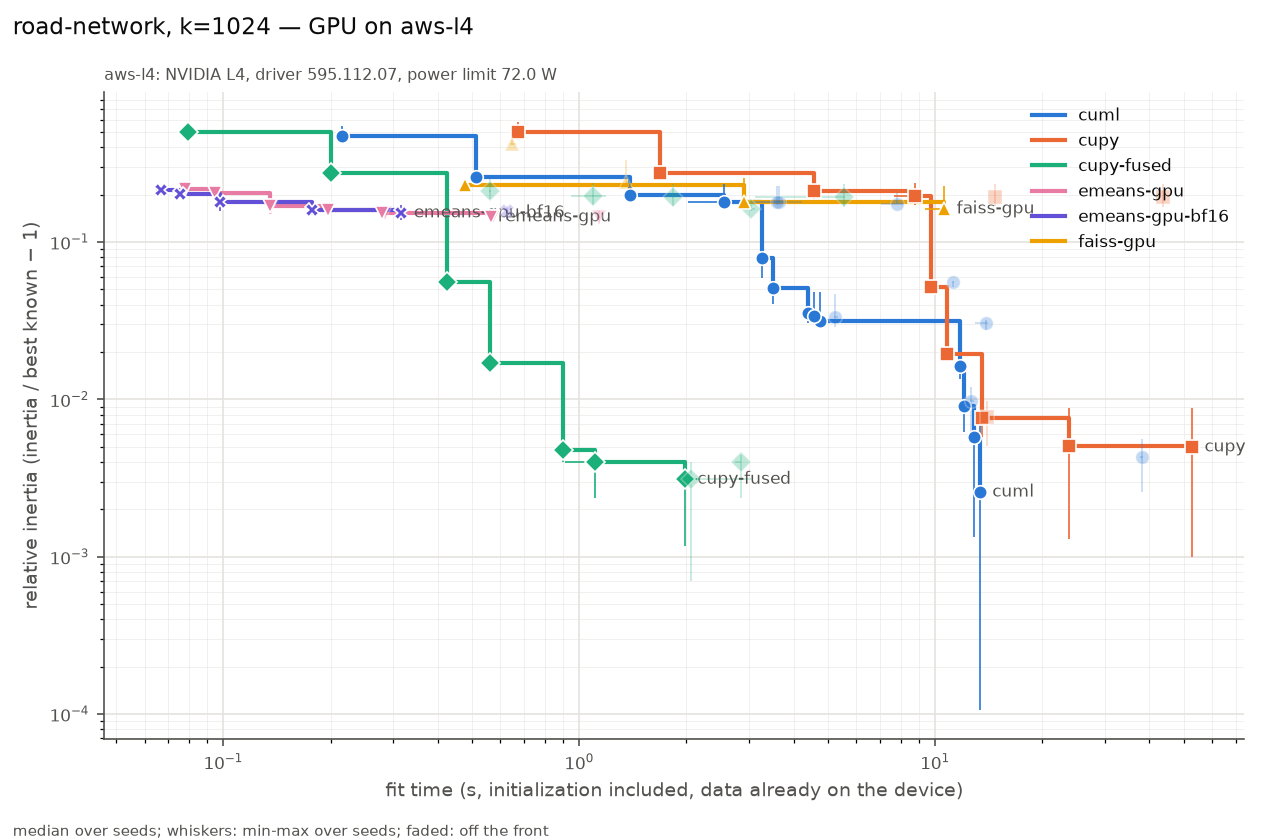

The table this chart was drawn from, first rows:
series, settings, on_front, fit_s, fit_s_min, fit_s_max, rel, rel_min, rel_max, n_seeds, n_iter_median, n_empty_max, peak_mem_mb_median, gpu_sm_clock_mean
cuml, init=random max_iter=3 n_init=1 oversamp…, True, 0.2151, 0.2147, 0.2255, 0.4705, 0.4654, 0.5472, 3, 3, 0, 130, 1761
cuml, init=random max_iter=10 n_init=1 oversam…, True, 0.5123, 0.5111, 0.5208, 0.2596, 0.251, 0.3203, 3, 10, 0, 130, 1682
cuml, init=random max_iter=30 n_init=1 oversam…, True, 1.384, 1.383, 1.386, 0.1976, 0.1875, 0.2437, 3, 30, 0, 130, 1634
cuml, init=random max_iter=300 n_init=1 oversa…, True, 2.554, 2.024, 2.952, 0.1799, 0.1739, 0.2345, 3, 56, 0, 130, 1605
cuml, init=scalable-k-means++ max_iter=3 n_ini…, True, 3.251, 3.235, 3.327, 0.0796, 0.0594, 0.08702, 3, 3, 0, 226, 1568
cuml, init=scalable-k-means++ max_iter=10 n_in…, True, 3.499, 3.453, 3.538, 0.05122, 0.04026, 0.06043, 3, 10, 0, 224, 1603
cuml, init=random max_iter=300 n_init=1 oversa…, False, 3.599, 3.031, 4.223, 0.1798, 0.1722, 0.2262, 3, 80, 0, 130, 1593
cuml, init=random max_iter=100 n_init=1 oversa…, False, 3.648, 3.089, 3.746, 0.1797, 0.1722, 0.2265, 3, 82, 0, 130, 1612
cuml, init=scalable-k-means++ max_iter=30 n_in…, True, 4.386, 4.358, 4.432, 0.03554, 0.03048, 0.04887, 3, 30, 0, 240, 1593
cuml, init=scalable-k-means++ max_iter=300 n_i…, True, 4.579, 4.337, 4.628, 0.03385, 0.03039, 0.04797, 3, 35, 0, 224, 1616
cuml, init=scalable-k-means++ max_iter=100 n_i…, True, 4.739, 4.665, 5.796, 0.03132, 0.0299, 0.0479, 3, 37, 0, 224, 1594
cuml, init=scalable-k-means++ max_iter=300 n_i…, False, 5.222, 5.188, 5.323, 0.03329, 0.02876, 0.04685, 3, 49, 0, 224, 1591
cuml, init=random max_iter=300 n_init=3 oversa…, False, 7.809, 7.026, 8.141, 0.1751, 0.1738, 0.2056, 3, 56, 0, 130, 1592
cuml, init=k-means++ max_iter=3 n_init=1 overs…, False, 11.26, 11.22, 11.33, 0.05549, 0.05161, 0.0569, 3, 3, 0, 316, 1581
cuml, init=k-means++ max_iter=10 n_init=1 over…, True, 11.72, 11.7, 11.84, 0.01631, 0.01351, 0.01697, 3, 10, 0, 316, 1547
cuml, init=k-means++ max_iter=30 n_init=1 over…, True, 12.08, 12.08, 12.08, 0.009087, 0.0062, 0.009922, 3, 30, 0, 316, 1671
cuml, init=k-means++ max_iter=300 n_init=1 ove…, False, 12.58, 12.56, 12.86, 0.009791, 0.005714, 0.01189, 3, 32, 0, 316, 1599
cuml, init=k-means++ max_iter=100 n_init=1 ove…, True, 12.85, 12.58, 13, 0.00578, 0.001336, 0.005788, 3, 45, 0, 316, 1652
cuml, init=k-means++ max_iter=300 n_init=1 ove…, True, 13.35, 13.03, 13.65, 0.002573, 0.0001066, 0.00795, 3, 46, 0, 316, 1556
cuml, init=scalable-k-means++ max_iter=300 n_i…, False, 13.91, 12.93, 14.04, 0.0304, 0.02762, 0.032, 3, 31, 0, 226, 1601
cuml, init=k-means++ max_iter=300 n_init=3 ove…, False, 38.12, 37.62, 38.33, 0.004289, 0.002584, 0.005602, 3, 37, 0, 316, 1605
cupy, init=random max_iter=3 n_init=1 tol=1e-0…, True, 0.6728, 0.6723, 0.6738, 0.5026, 0.445, 0.5805, 3, 3, 0, 632, 1270
cupy, init=random max_iter=10 n_init=1 tol=1e-…, True, 1.685, 1.683, 1.686, 0.2757, 0.2598, 0.3437, 3, 10, 0, 632, 1235
cupy, init=random max_iter=30 n_init=1 tol=1e-…, True, 4.57, 4.569, 4.572, 0.2102, 0.1881, 0.2505, 3, 30, 0, 632, 1221
cupy, init=random max_iter=300 n_init=1 tol=0.…, True, 8.798, 7.651, 9.37, 0.1961, 0.1729, 0.2371, 3, 59, 0, 632, 1169
cupy, init=k-means++ max_iter=3 n_init=1 tol=1…, True, 9.733, 9.728, 9.742, 0.05175, 0.04966, 0.05821, 3, 3, 0, 1352, 1566
cupy, init=k-means++ max_iter=10 n_init=1 tol=…, True, 10.76, 10.76, 10.78, 0.01936, 0.01872, 0.02063, 3, 10, 0, 1352, 1500
cupy, init=k-means++ max_iter=30 n_init=1 tol=…, True, 13.53, 13.53, 13.57, 0.007604, 0.005779, 0.01021, 3, 30, 0, 1352, 1566
cupy, init=k-means++ max_iter=300 n_init=1 tol…, False, 14.02, 13.41, 14.15, 0.00771, 0.005037, 0.009798, 3, 33, 0, 1352, 1532
cupy, init=random max_iter=100 n_init=1 tol=1e…, False, 14.7, 14.69, 14.7, 0.1939, 0.1694, 0.235, 3, 100, 0, 632, 1193
cupy, init=k-means++ max_iter=100 n_init=1 tol…, True, 23.72, 23.67, 23.84, 0.005061, 0.001296, 0.008799, 3, 100, 0, 1352, 1362
cupy, init=random max_iter=300 n_init=1 tol=1e…, False, 43.65, 43.63, 43.78, 0.1931, 0.1668, 0.2345, 3, 300, 0, 632, 1156
cupy, init=k-means++ max_iter=300 n_init=1 tol…, True, 52.7, 52.65, 52.83, 0.00497, 0.001, 0.008799, 3, 300, 0, 1352, 1251
cupy-fused, init=random max_iter=3 n_init=1 tol=1e-0…, True, 0.07942, 0.0758, 0.08139, 0.5026, 0.445, 0.5805, 3, 3, 0, 102, 1740
cupy-fused, init=random max_iter=10 n_init=1 tol=1e-…, True, 0.2009, 0.2006, 0.2034, 0.2757, 0.2598, 0.3437, 3, 10, 0, 102, 1634
cupy-fused, init=k-means++ max_iter=3 n_init=1 tol=1…, True, 0.4238, 0.4202, 0.425, 0.05533, 0.05273, 0.05865, 3, 3, 0, 102, 1567
cupy-fused, init=random max_iter=30 n_init=1 tol=1e-…, False, 0.5621, 0.5558, 0.5657, 0.2101, 0.1881, 0.2504, 3, 30, 0, 102, 1540
cupy-fused, init=k-means++ max_iter=10 n_init=1 tol=…, True, 0.5621, 0.5569, 0.5628, 0.01693, 0.01658, 0.0208, 3, 10, 0, 102, 1483
cupy-fused, init=k-means++ max_iter=30 n_init=1 tol=…, True, 0.8972, 0.8969, 0.9015, 0.004736, 0.003987, 0.008107, 3, 30, 0, 102, 1575
cupy-fused, init=random max_iter=300 n_init=1 tol=0.…, False, 1.092, 0.9447, 1.185, 0.1962, 0.1728, 0.2373, 3, 59, 0, 102, 1525
cupy-fused, init=k-means++ max_iter=300 n_init=1 tol…, True, 1.108, 0.911, 1.208, 0.003995, 0.002362, 0.004417, 3, 41, 0, 102, 1533
cupy-fused, init=random max_iter=100 n_init=1 tol=1e…, False, 1.829, 1.824, 1.836, 0.1939, 0.1696, 0.2348, 3, 100, 0, 102, 1499
cupy-fused, init=k-means++ max_iter=100 n_init=1 tol…, True, 1.98, 1.915, 2.135, 0.003101, 0.001166, 0.004, 3, 91, 0, 102, 1542
cupy-fused, init=k-means++ max_iter=300 n_init=1 tol…, False, 2.057, 1.873, 3.037, 0.003101, 0.000705, 0.004003, 3, 91, 0, 102, 1470
cupy-fused, init=k-means++ max_iter=300 n_init=3 tol…, False, 2.844, 2.737, 2.846, 0.003993, 0.002372, 0.004429, 3, 41, 0, 170, 1505
cupy-fused, init=random max_iter=300 n_init=3 tol=0.…, False, 3.03, 2.872, 3.107, 0.1632, 0.1571, 0.173, 3, 52, 0, 136, 1498
cupy-fused, init=random max_iter=300 n_init=1 tol=1e…, False, 5.54, 3.109, 5.59, 0.1936, 0.1668, 0.2345, 3, 300, 0, 102, 1456
emeans-gpu, alpha0=None batch_law=auto batch_size=No…, True, 0.07772, 0.07664, 0.07845, 0.2165, 0.213, 0.2174, 3, 531, 1, 274, 1955
emeans-gpu, alpha0=None batch_law=auto batch_size=No…, True, 0.09486, 0.0932, 0.09497, 0.2049, 0.1874, 0.2125, 3, 531, 1, 274, 1959
emeans-gpu, alpha0=None batch_law=quality batch_size…, True, 0.1349, 0.1348, 0.1355, 0.1682, 0.15, 0.1752, 3, 532, 0, 274, 1942
emeans-gpu, alpha0=None batch_law=auto batch_size=No…, False, 0.1361, 0.135, 0.1364, 0.1682, 0.15, 0.1754, 3, 532, 0, 274, 1941
emeans-gpu, alpha0=None batch_law=auto batch_size=No…, True, 0.1968, 0.1967, 0.1976, 0.1599, 0.151, 0.1697, 3, 798, 0, 274, 1912
emeans-gpu, alpha0=None batch_law=quality batch_size…, True, 0.2794, 0.2791, 0.2807, 0.1521, 0.1422, 0.1695, 3, 665, 0, 274, 1842
emeans-gpu, alpha0=None batch_law=auto batch_size=No…, False, 0.284, 0.284, 0.2852, 0.1521, 0.1422, 0.1695, 3, 665, 0, 274, 1787
emeans-gpu, alpha0=None batch_law=quality batch_size…, True, 0.5651, 0.5634, 0.5662, 0.144, 0.138, 0.1601, 3, 670, 0, 278, 1661
emeans-gpu, alpha0=None batch_law=auto batch_size=No…, True, 0.5712, 0.5665, 0.5744, 0.144, 0.1376, 0.1598, 3, 670, 0, 278, 1629
emeans-gpu, alpha0=None batch_law=auto batch_size=No…, False, 1.138, 1.135, 1.14, 0.1451, 0.1308, 0.1603, 3, 1340, 0, 278, 1602
emeans-gpu-bf16, alpha0=None batch_law=auto batch_size=No…, True, 0.06658, 0.06461, 0.06659, 0.2146, 0.2122, 0.2199, 3, 531, 0, 274, 1960
emeans-gpu-bf16, alpha0=None batch_law=auto batch_size=No…, True, 0.07571, 0.07368, 0.07583, 0.2023, 0.1943, 0.2154, 3, 531, 1, 274, 1975
emeans-gpu-bf16, alpha0=None batch_law=auto batch_size=No…, True, 0.09793, 0.09613, 0.09808, 0.1797, 0.1584, 0.1802, 3, 532, 0, 274, 1973
... 8 more rows
